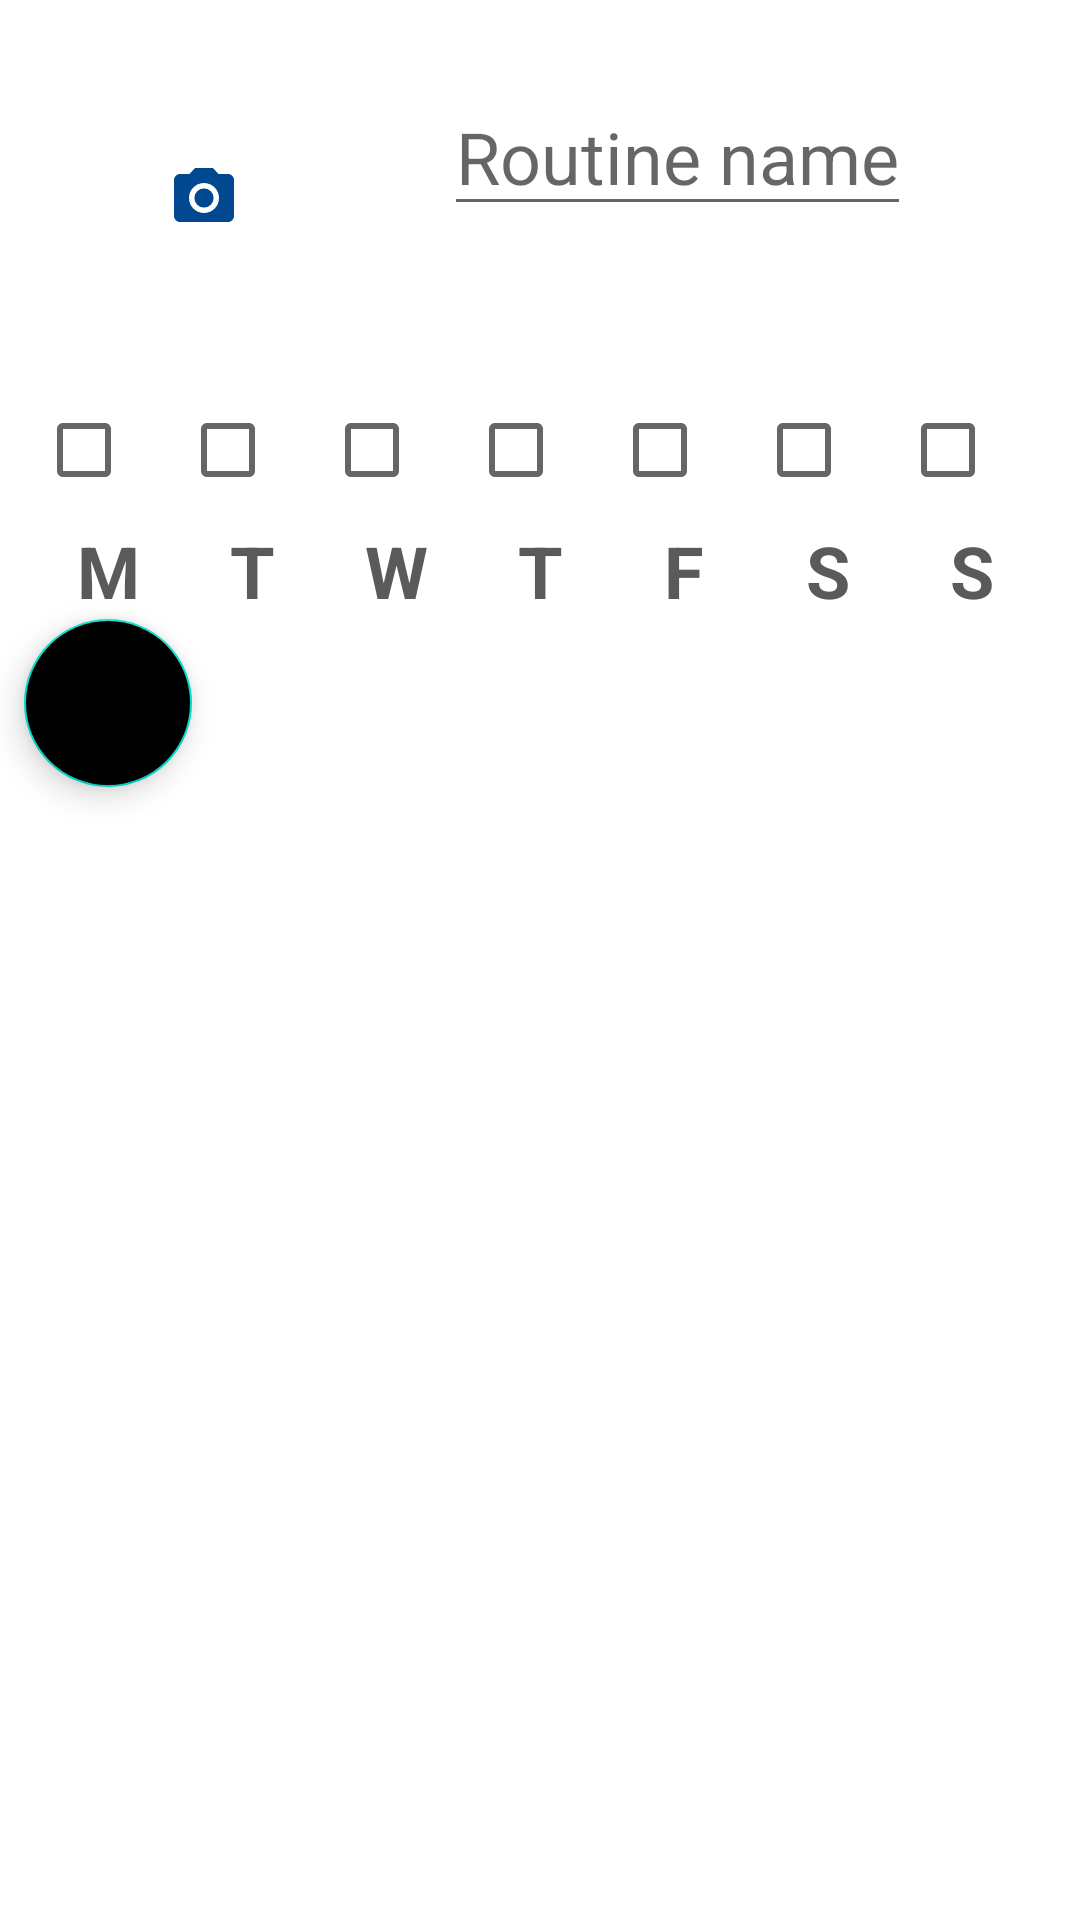

Produce the Android XML layout that renders to this screen, including the resource entries it uses.
<!-- AndroidManifest.xml: fallback theme Theme.MaterialComponents.DayNight.NoActionBar -->
<!-- res/layout/fragment_routine_creation.xml -->
<?xml version="1.0" encoding="utf-8"?>
<androidx.constraintlayout.widget.ConstraintLayout
    xmlns:android="http://schemas.android.com/apk/res/android"
    xmlns:app="http://schemas.android.com/apk/res-auto"
    xmlns:tools="http://schemas.android.com/tools"
    android:layout_width="match_parent"
    android:layout_height="match_parent"
    android:orientation="vertical"
    tools:context=".routines.RoutineCreationFragment"
    style="@style/SCREEN">

    <LinearLayout
        android:id="@+id/header"
        android:layout_width="match_parent"
        android:layout_height="wrap_content"
        android:layout_marginStart="8dp"
        android:layout_marginTop="8dp"
        android:layout_marginEnd="8dp"
        app:layout_constraintBottom_toTopOf="@+id/days"
        app:layout_constraintEnd_toEndOf="parent"
        app:layout_constraintStart_toStartOf="parent"
        app:layout_constraintTop_toTopOf="parent">

        <ImageButton
            android:id="@+id/editImage"
            android:layout_width="120dp"
            android:layout_height="120dp"
            android:background="@color/white"
            android:contentDescription="@string/routineImage"
            android:src="@drawable/icon_camera" />

        <EditText
            android:id="@+id/routineName"
            android:layout_width="wrap_content"
            android:layout_height="wrap_content"
            android:layout_marginStart="20dp"
            android:layout_marginTop="20dp"
            android:autofillHints=""
            android:inputType="text"
            android:hint="@string/routineName"
            android:textSize="24sp" />

    </LinearLayout>

    <LinearLayout
        android:id="@+id/days"
        android:layout_width="match_parent"
        android:layout_height="wrap_content"
        android:gravity="center"
        android:orientation="horizontal"
        app:layout_constraintTop_toBottomOf="@+id/header"
        app:layout_constraintBottom_toTopOf="@+id/daysName"
        app:layout_constraintEnd_toEndOf="parent"
        app:layout_constraintStart_toStartOf="parent">

        <CheckBox
            android:id="@+id/monday"
            android:layout_width="48dp"
            android:layout_height="48dp" />

        <CheckBox
            android:id="@+id/tuesday"
            android:layout_width="48dp"
            android:layout_height="48dp" />

        <CheckBox
            android:id="@+id/wednesday"
            android:layout_width="48dp"
            android:layout_height="48dp" />

        <CheckBox
            android:id="@+id/thuesday"
            android:layout_width="48dp"
            android:layout_height="48dp" />

        <CheckBox
            android:id="@+id/friday"
            android:layout_width="48dp"
            android:layout_height="48dp" />

        <CheckBox
            android:id="@+id/saturday"
            android:layout_width="48dp"
            android:layout_height="48dp" />

        <CheckBox
            android:id="@+id/sunday"
            android:layout_width="48dp"
            android:layout_height="48dp" />
    </LinearLayout>

    <LinearLayout
        android:id="@+id/daysName"
        android:layout_width="match_parent"
        android:layout_height="wrap_content"
        android:gravity="center"
        android:orientation="horizontal"
        style="@style/SCREEN"
        app:layout_constraintBottom_toTopOf="@+id/floatingActionButton"
        app:layout_constraintEnd_toEndOf="parent"
        app:layout_constraintStart_toStartOf="parent"
        app:layout_constraintTop_toBottomOf="@+id/days">

        <TextView
            android:layout_width="48dp"
            android:layout_height="wrap_content"
            android:text="@string/mon"
            android:textAlignment="center"
            style="@style/week"/>

        <TextView
            android:layout_width="48dp"
            android:layout_height="wrap_content"
            android:text="@string/tue"
            android:textAlignment="center"
            style="@style/week"/>

        <TextView
            android:layout_width="48dp"
            android:layout_height="wrap_content"
            android:text="@string/wed"
            android:textAlignment="center"
            style="@style/week"/>

        <TextView
            android:layout_width="48dp"
            android:layout_height="wrap_content"
            android:text="@string/thu"
            android:textAlignment="center"
            style="@style/week"/>

        <TextView
            android:layout_width="48dp"
            android:layout_height="wrap_content"
            android:text="@string/fry"
            android:textAlignment="center"
            style="@style/week"/>

        <TextView
            android:layout_width="48dp"
            android:layout_height="wrap_content"
            android:text="@string/sat"
            android:textAlignment="center"
            style="@style/week"/>

        <TextView
            android:layout_width="48dp"
            android:layout_height="wrap_content"
            android:text="@string/sun"
            android:textAlignment="center"
            style="@style/week"/>
    </LinearLayout>
    <com.google.android.material.floatingactionbutton.FloatingActionButton
        android:id="@+id/floatingActionButton"
        android:contentDescription="@string/floatingDescButton"
        app:layout_constraintTop_toBottomOf="@+id/daysName"
        android:layout_width="wrap_content"
        android:layout_height="wrap_content"
        android:layout_marginStart="8dp"
        android:layout_marginBottom="380dp"
        android:backgroundTint="@color/blueLogo"
        android:clickable="true"
        android:focusable="true"
        android:src="@drawable/weights"
        android:tint="@android:color/white"
        app:layout_constraintBottom_toBottomOf="parent"
        app:layout_constraintStart_toStartOf="parent" />

    <androidx.recyclerview.widget.RecyclerView
        android:id="@+id/recyclerView"
        android:layout_width="0dp"
        android:layout_height="0dp"
        android:layout_marginBottom="8dp"
        android:divider="@android:color/transparent"
        android:dividerHeight="5.sp"
        android:scrollbars="vertical"
        app:layout_constraintBottom_toTopOf="@+id/linearLayout4"
        app:layout_constraintEnd_toEndOf="parent"
        app:layout_constraintHorizontal_bias="1.0"
        app:layout_constraintStart_toStartOf="parent"
        app:layout_constraintTop_toBottomOf="@+id/floatingActionButton"
        tools:listitem="@layout/item_exercise" />

    <LinearLayout
        android:id="@+id/linearLayout4"
        android:layout_width="0dp"
        android:layout_height="wrap_content"
        android:layout_marginStart="8dp"
        android:layout_marginEnd="8dp"
        android:layout_marginBottom="16dp"
        app:layout_constraintBottom_toBottomOf="parent"
        app:layout_constraintEnd_toEndOf="parent"
        app:layout_constraintHorizontal_bias="0.0"
        app:layout_constraintStart_toStartOf="parent"
        app:layout_constraintTop_toBottomOf="@+id/recyclerView">
        <androidx.appcompat.widget.AppCompatButton
            android:id="@+id/aceptar"
            android:layout_width="wrap_content"
            android:layout_height="wrap_content"
            android:layout_marginStart="1dp"
            android:layout_weight="1"
            android:textAllCaps="false"
            android:text="@string/accept"
            android:textStyle="bold"
            android:backgroundTint="@color/darkGreen"
            style="@style/BUTTON"/>
        <androidx.appcompat.widget.AppCompatButton
            android:id="@+id/cancelar"
            android:layout_width="wrap_content"
            android:layout_height="wrap_content"
            android:layout_marginStart="1dp"
            android:layout_weight="1"
            android:textAllCaps="false"
            android:text="@string/cancel"
            android:textStyle="bold"
            style="@style/BUTTON"/>

    </LinearLayout>
</androidx.constraintlayout.widget.ConstraintLayout>
<!-- res/layout/item_exercise.xml (included above) -->
<?xml version="1.0" encoding="utf-8"?>
<androidx.cardview.widget.CardView
    xmlns:android="http://schemas.android.com/apk/res/android"
    xmlns:app="http://schemas.android.com/apk/res-auto"
    android:layout_marginStart="12dp"
    android:layout_marginEnd="12dp"
    app:cardMaxElevation="8dp"
    android:layout_width="match_parent"
    android:layout_height="wrap_content">

    <RelativeLayout
        android:layout_width="match_parent"
        android:layout_height="wrap_content">

        <com.google.android.material.imageview.ShapeableImageView
            android:id="@+id/listImage01"
            android:layout_width="60dp"
            android:layout_height="60dp"
            android:layout_marginStart="10dp"
            android:layout_marginTop="10dp"
            android:layout_marginBottom="10dp"
            android:scaleType="centerCrop"
            android:src="@drawable/dumbbell_opening01"
            app:shapeAppearanceOverlay="@style/roundedImageViewRounded" />

        <TextView
            android:id="@+id/listName01"
            android:layout_width="261dp"
            android:layout_height="wrap_content"
            android:layout_marginStart="30dp"
            android:layout_marginTop="15dp"
            android:layout_toEndOf="@+id/listImage01"
            android:singleLine="false"
            android:text="name"
            android:textColor="@color/darkgrey"
            android:textSize="20sp"
            android:textStyle="bold" />

    </RelativeLayout>

</androidx.cardview.widget.CardView>
<!-- resources referenced by this layout -->
<resources>
  <color name="darkgrey">#2b2b2b</color>
  <color name="white">#FFFFFF</color>
  <!-- drawable dumbbell_opening01: png bitmap (drawable, 44962 bytes) -->
  <!-- drawable icon_camera (drawable) -->
  <vector android:height="24dp" android:tint="#004990"
      android:viewportHeight="24" android:viewportWidth="24"
      android:width="24dp" xmlns:android="http://schemas.android.com/apk/res/android">
      <path android:fillColor="@android:color/white" android:pathData="M12,12m-3.2,0a3.2,3.2 0,1 1,6.4 0a3.2,3.2 0,1 1,-6.4 0"/>
      <path android:fillColor="@android:color/white" android:pathData="M9,2L7.17,4L4,4c-1.1,0 -2,0.9 -2,2v12c0,1.1 0.9,2 2,2h16c1.1,0 2,-0.9 2,-2L22,6c0,-1.1 -0.9,-2 -2,-2h-3.17L15,2L9,2zM12,17c-2.76,0 -5,-2.24 -5,-5s2.24,-5 5,-5 5,2.24 5,5 -2.24,5 -5,5z"/>
  </vector>
  <string name="accept">Aceptar</string>
  <string name="cancel">Cancel</string>
  <string name="floatingDescButton">floating action button</string>
  <string name="fry">F</string>
  <string name="mon">M</string>
  <string name="routineImage">Routine Image</string>
  <string name="routineName">Routine name</string>
  <string name="sat">S</string>
  <string name="sun">S</string>
  <string name="thu">T</string>
  <string name="tue">T</string>
  <string name="wed">W</string>
  <style name="BUTTON">
          <item name="android:background">@color/darkGreen</item>
          <item name="android:textColor">#FFF</item>
          <item name="android:textStyle">bold</item>
      </style>
  <style name="SCREEN">
          <item name="android:background">#FFF</item>
      </style>
  <style name="roundedImageViewRounded">
          <item name="cornerFamily">rounded</item>
          <item name="cornerSize">50%</item>
      </style>
  <style name="week">
          <item name="android:textColor">#5A5A5A</item>
          <item name="android:textStyle">bold</item>
          <item name="android:textSize">24dp</item>
      </style>
</resources>
